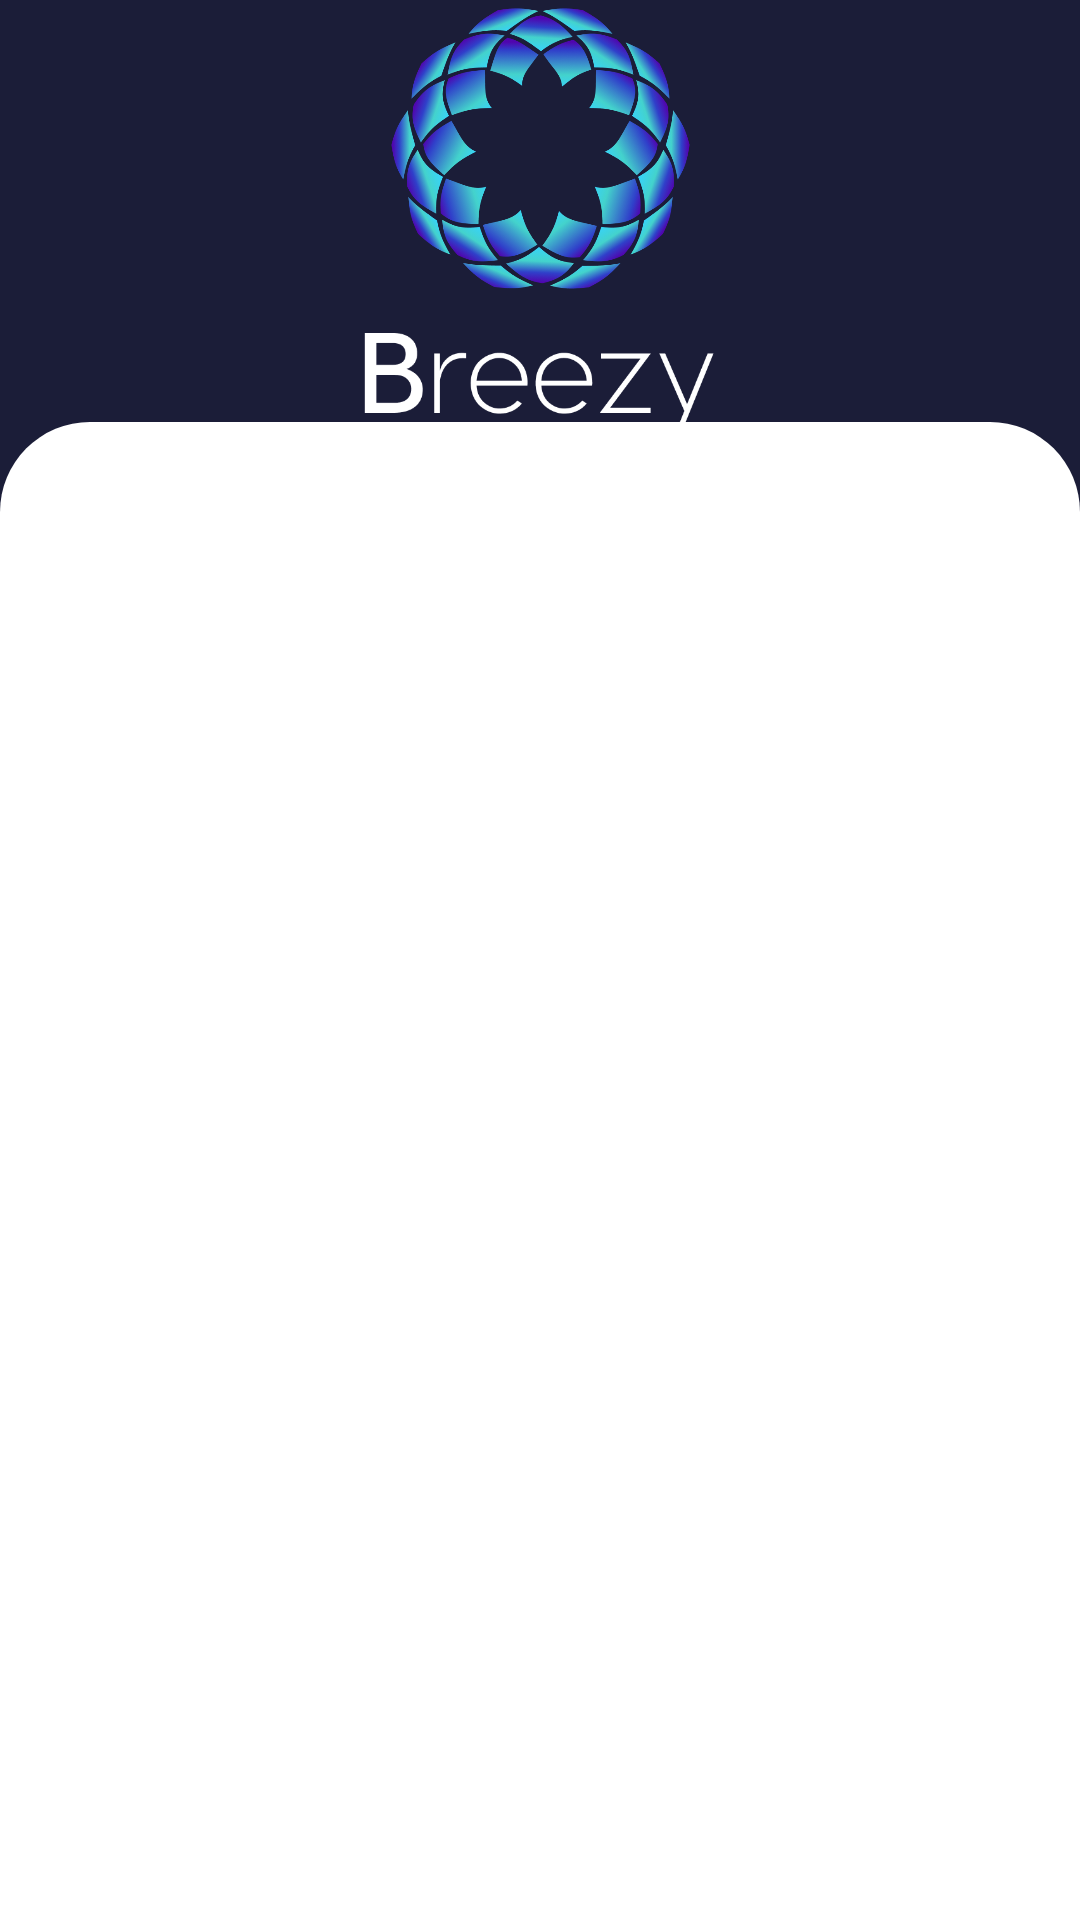

This screen was rendered from an Android layout file. Write that file and the resources it references.
<!-- AndroidManifest.xml: application theme Theme.Breezy -->
<!-- res/layout/activity_login.xml -->
<?xml version="1.0" encoding="utf-8"?>
<androidx.constraintlayout.widget.ConstraintLayout xmlns:android="http://schemas.android.com/apk/res/android"
    xmlns:app="http://schemas.android.com/apk/res-auto"
    xmlns:tools="http://schemas.android.com/tools"
    android:layout_width="match_parent"
    android:layout_height="match_parent"
    tools:context=".LoginActivity">

    <ImageView
        android:id="@+id/imageView"
        android:layout_width="match_parent"
        android:layout_height="0dp"
        android:layout_marginBottom="534dp"
        android:scaleType="centerCrop"
        android:src="@drawable/for_login_bg"
        app:layout_constraintBottom_toBottomOf="parent"
        app:layout_constraintEnd_toEndOf="parent"
        app:layout_constraintHeight_percent=".27"
        app:layout_constraintStart_toStartOf="parent"
        app:layout_constraintTop_toTopOf="parent"
        app:layout_constraintVertical_bias="0"
        tools:ignore="MissingConstraints" />

    <androidx.constraintlayout.widget.ConstraintLayout
        android:id="@+id/constraintLayout"
        android:layout_width="match_parent"
        android:layout_height="0dp"
        android:background="@drawable/view_round"
        app:layout_constraintBottom_toBottomOf="parent"
        app:layout_constraintEnd_toEndOf="parent"
        app:layout_constraintHeight_percent=".78"
        app:layout_constraintHorizontal_bias="0.0"
        app:layout_constraintStart_toStartOf="parent"
        app:layout_constraintTop_toTopOf="parent"
        app:layout_constraintVertical_bias="1.0">

        <androidx.viewpager.widget.ViewPager
            android:id="@+id/view_pager"
            android:layout_width="match_parent"
            android:layout_height="0dp"
            android:layout_marginTop="12dp"
            app:layout_constraintBottom_toBottomOf="parent"
            app:layout_constraintEnd_toEndOf="parent"
            app:layout_constraintStart_toStartOf="parent"
            app:layout_constraintTop_toBottomOf="@+id/tab_layout"
            app:layout_constraintVertical_bias="0" />

        <com.google.android.material.tabs.TabLayout
            android:id="@+id/tab_layout"
            android:layout_width="match_parent"
            android:layout_height="wrap_content"
            app:layout_constraintBottom_toBottomOf="parent"
            app:layout_constraintEnd_toEndOf="parent"
            app:layout_constraintStart_toStartOf="parent"
            android:background="@android:color/transparent"
            app:layout_constraintTop_toTopOf="parent"
            app:layout_constraintVertical_bias="0" />


    </androidx.constraintlayout.widget.ConstraintLayout>

    <ImageView
        android:id="@+id/imageView2"
        android:layout_width="113dp"
        android:layout_height="114dp"
        android:layout_marginTop="25dp"
        android:layout_marginBottom="3dp"
        android:src="@drawable/circlebreezy"
        app:layout_constraintBottom_toTopOf="@+id/imageView3"
        app:layout_constraintEnd_toEndOf="parent"
        app:layout_constraintStart_toStartOf="parent"
        app:layout_constraintTop_toTopOf="parent" />

    <ImageView
        android:id="@+id/imageView3"
        android:layout_width="138dp"
        android:layout_height="34dp"
        android:layout_marginTop="3dp"
        android:layout_marginEnd="1dp"
        android:layout_marginBottom="30dp"
        app:layout_constraintBottom_toTopOf="@+id/constraintLayout"
        app:layout_constraintEnd_toEndOf="parent"
        app:layout_constraintStart_toStartOf="parent"
        app:layout_constraintTop_toBottomOf="@+id/imageView2"
        app:srcCompat="@drawable/breezy" />

</androidx.constraintlayout.widget.ConstraintLayout>
<!-- resources referenced by this layout -->
<resources>
  <!-- drawable breezy: png bitmap (drawable-v24, 7243 bytes) -->
  <!-- drawable circlebreezy: png bitmap (drawable-v24, 255859 bytes) -->
  <!-- drawable for_login_bg (drawable) -->
  <?xml version="1.0" encoding="utf-8"?>
  <selector xmlns:android="http://schemas.android.com/apk/res/android">
      <item>
          <shape
              android:shape="rectangle">
              <corners android:bottomLeftRadius="0dp"
                  android:topLeftRadius="0dp"
                  android:topRightRadius="0dp"
                  android:bottomRightRadius="0dp"
                  android:radius="0dp"/>
              <solid android:color="#1B1D38"/>
  
          </shape>
      </item>
      <item
          android:state_pressed="true">
          <shape
              android:shape="rectangle">
              <corners android:bottomLeftRadius="0dp"
                  android:topLeftRadius="0dp"
                  android:topRightRadius="0dp"
                  android:bottomRightRadius="0dp"
                  android:radius="0dp"/>
              <solid android:color="#ad5389"/>
          </shape>
      </item>
  </selector>
  <!-- drawable view_round (drawable) -->
  <?xml version="1.0" encoding="utf-8"?>
      <shape xmlns:android="http://schemas.android.com/apk/res/android"
          android:shape="rectangle">
      <solid android:color="#ffffff"/>
      <corners android:topLeftRadius="30dp"
          android:topRightRadius="30dp" />
  
  </shape>
  <style name="Theme.Breezy" parent="Theme.MaterialComponents.Light.NoActionBar">
          
          <item name="colorPrimary">#1B1D38</item>
          <item name="colorPrimaryVariant">#1B2155</item>
          <item name="colorOnPrimary">#17203C</item>
          
          <item name="colorSecondary">@color/teal_200</item>
          <item name="colorSecondaryVariant">@color/teal_700</item>
          <item name="colorOnSecondary">@color/black</item>
          
          <item name="android:statusBarColor" tools:targetApi="l">?attr/colorPrimaryVariant</item>
          
      </style>
  <color name="teal_200">#FF03DAC5</color>
  <color name="teal_700">#FF018786</color>
  <color name="black">#FF000000</color>
</resources>
